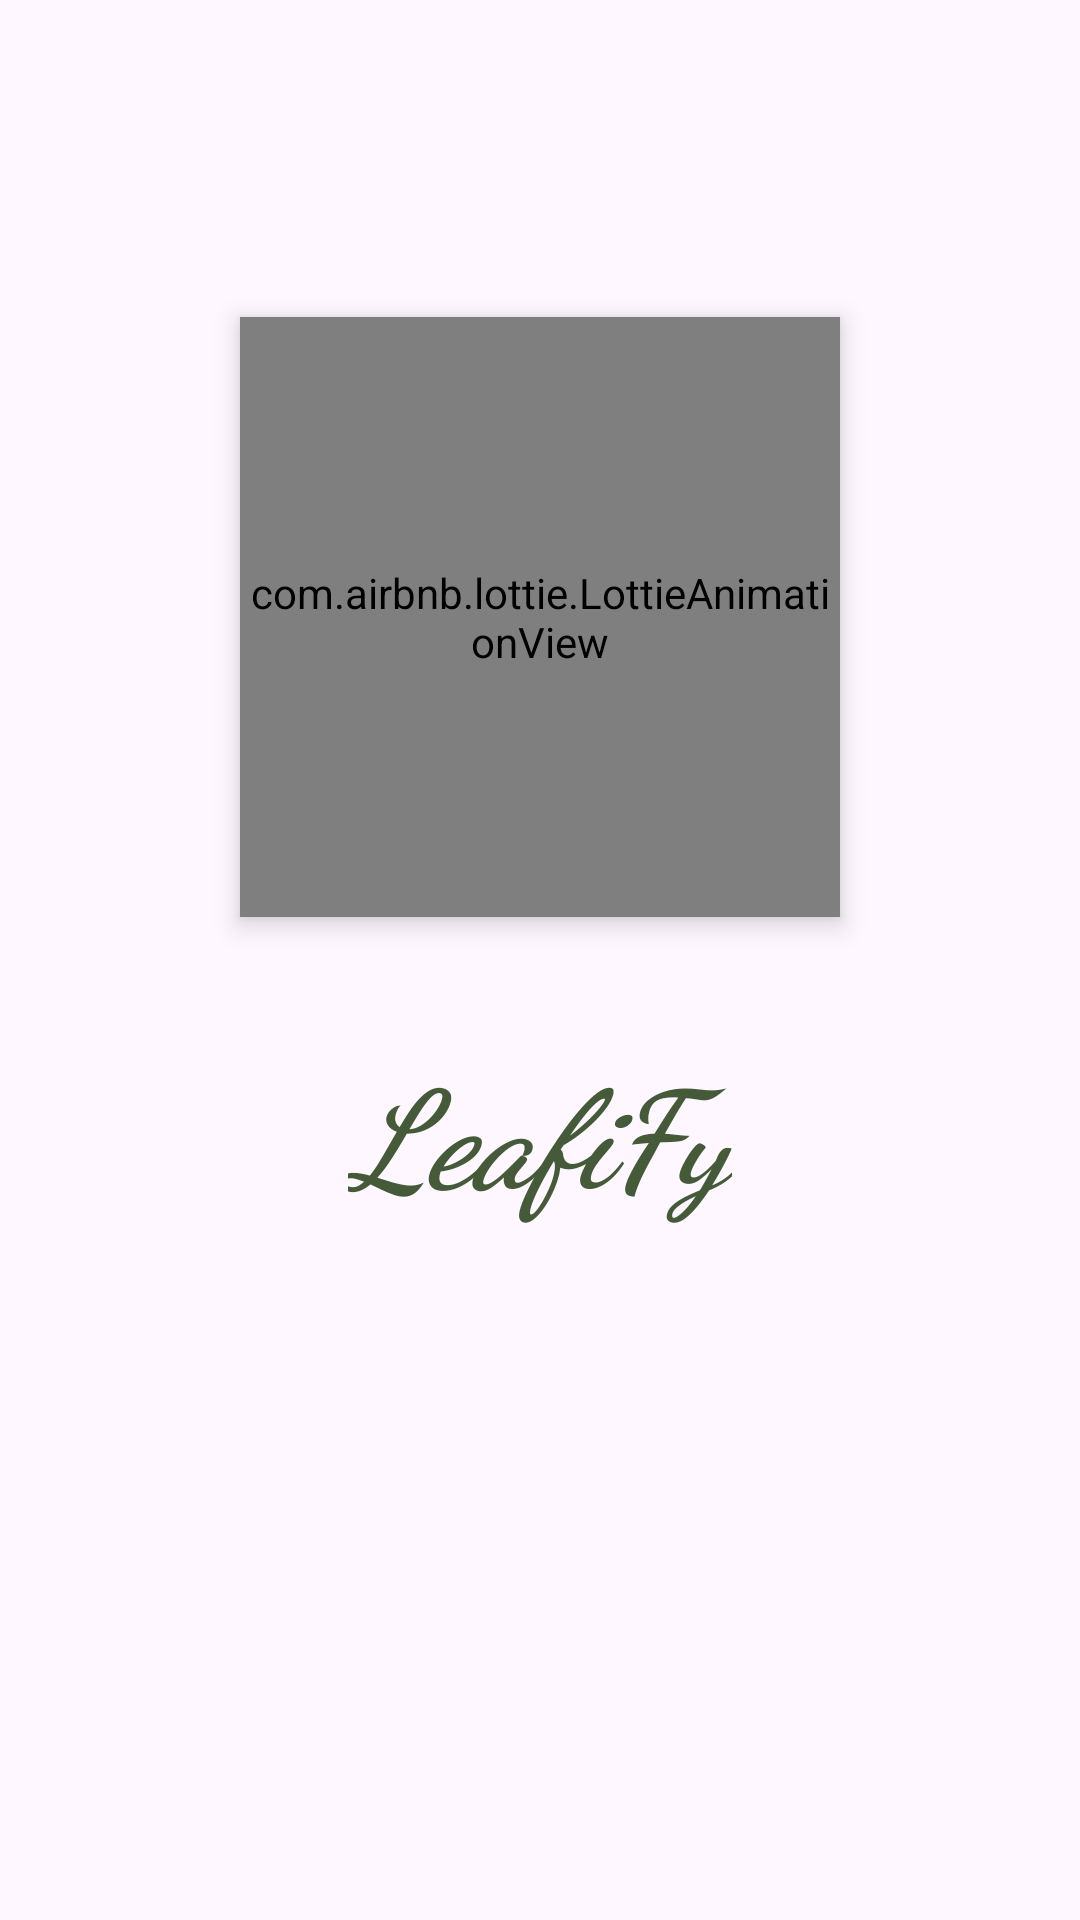

Android layout source for this screen:
<!-- AndroidManifest.xml: application theme Theme.PlantLeafClassification -->
<!-- res/layout/activity_splash_screen.xml -->
<?xml version="1.0" encoding="utf-8"?>
<LinearLayout xmlns:android="http://schemas.android.com/apk/res/android"
    xmlns:app="http://schemas.android.com/apk/res-auto"
    xmlns:tools="http://schemas.android.com/tools"
    android:layout_width="match_parent"
    android:layout_height="match_parent"
    android:background="@drawable/leafsplash"
    android:gravity="center"
    android:orientation="vertical"
    tools:context=".SplashScreen">

    <com.airbnb.lottie.LottieAnimationView
        android:id="@+id/lottieAnimationId"
        android:layout_width="200dp"
        android:layout_height="200dp"
        android:elevation="5dp"
        android:layout_marginTop="40dp"
        app:layout_constraintBottom_toBottomOf="parent"
        app:layout_constraintEnd_toEndOf="parent"
        app:layout_constraintStart_toStartOf="parent"
        app:layout_constraintTop_toTopOf="parent"
        app:lottie_autoPlay="true"
        app:lottie_loop="true"
        app:lottie_rawRes="@raw/plant1" />
    
    
    
    
    

    <TextView
        android:id="@+id/titleplantID"
        android:layout_width="wrap_content"
        android:layout_height="wrap_content"
        android:layout_marginTop="40dp"
        android:fontFamily="cursive"
        android:text="LeafiFy"
        android:textColor="#455A38"
        android:textColorHighlight="#8EF106"
        android:textSize="45sp"
        android:textStyle="italic|bold">

    </TextView>

    <ProgressBar
        android:id="@+id/progressbarID"
        style="@style/Widget.AppCompat.ProgressBar.Horizontal"
        android:layout_width="250dp"
        android:layout_height="wrap_content"
        android:layout_marginTop="150dp"
        android:progressBackgroundTint="#f9f9f9"
        android:progressTint="#0CC62A" />

</LinearLayout>
<!-- resources referenced by this layout -->
<resources>
  <style name="Theme.PlantLeafClassification" parent="Theme.Material3.Light.NoActionBar">
          
          <item name="colorPrimary">#007500</item>
          <item name="colorOnPrimary">#007500</item>
          
          <item name="colorSecondary">@color/teal_700</item>
          <item name="colorSecondaryVariant">@color/teal_700</item>
          <item name="colorOnSecondary">@color/black</item>
          
          <item name="android:statusBarColor">#007500</item>
          
      </style>
  <!-- not gathered from this repository: default colours our renderer supplied (Android Studio template values) -->
  <color name="teal_700">#FF018786</color>
  <color name="black">#FF000000</color>
</resources>
